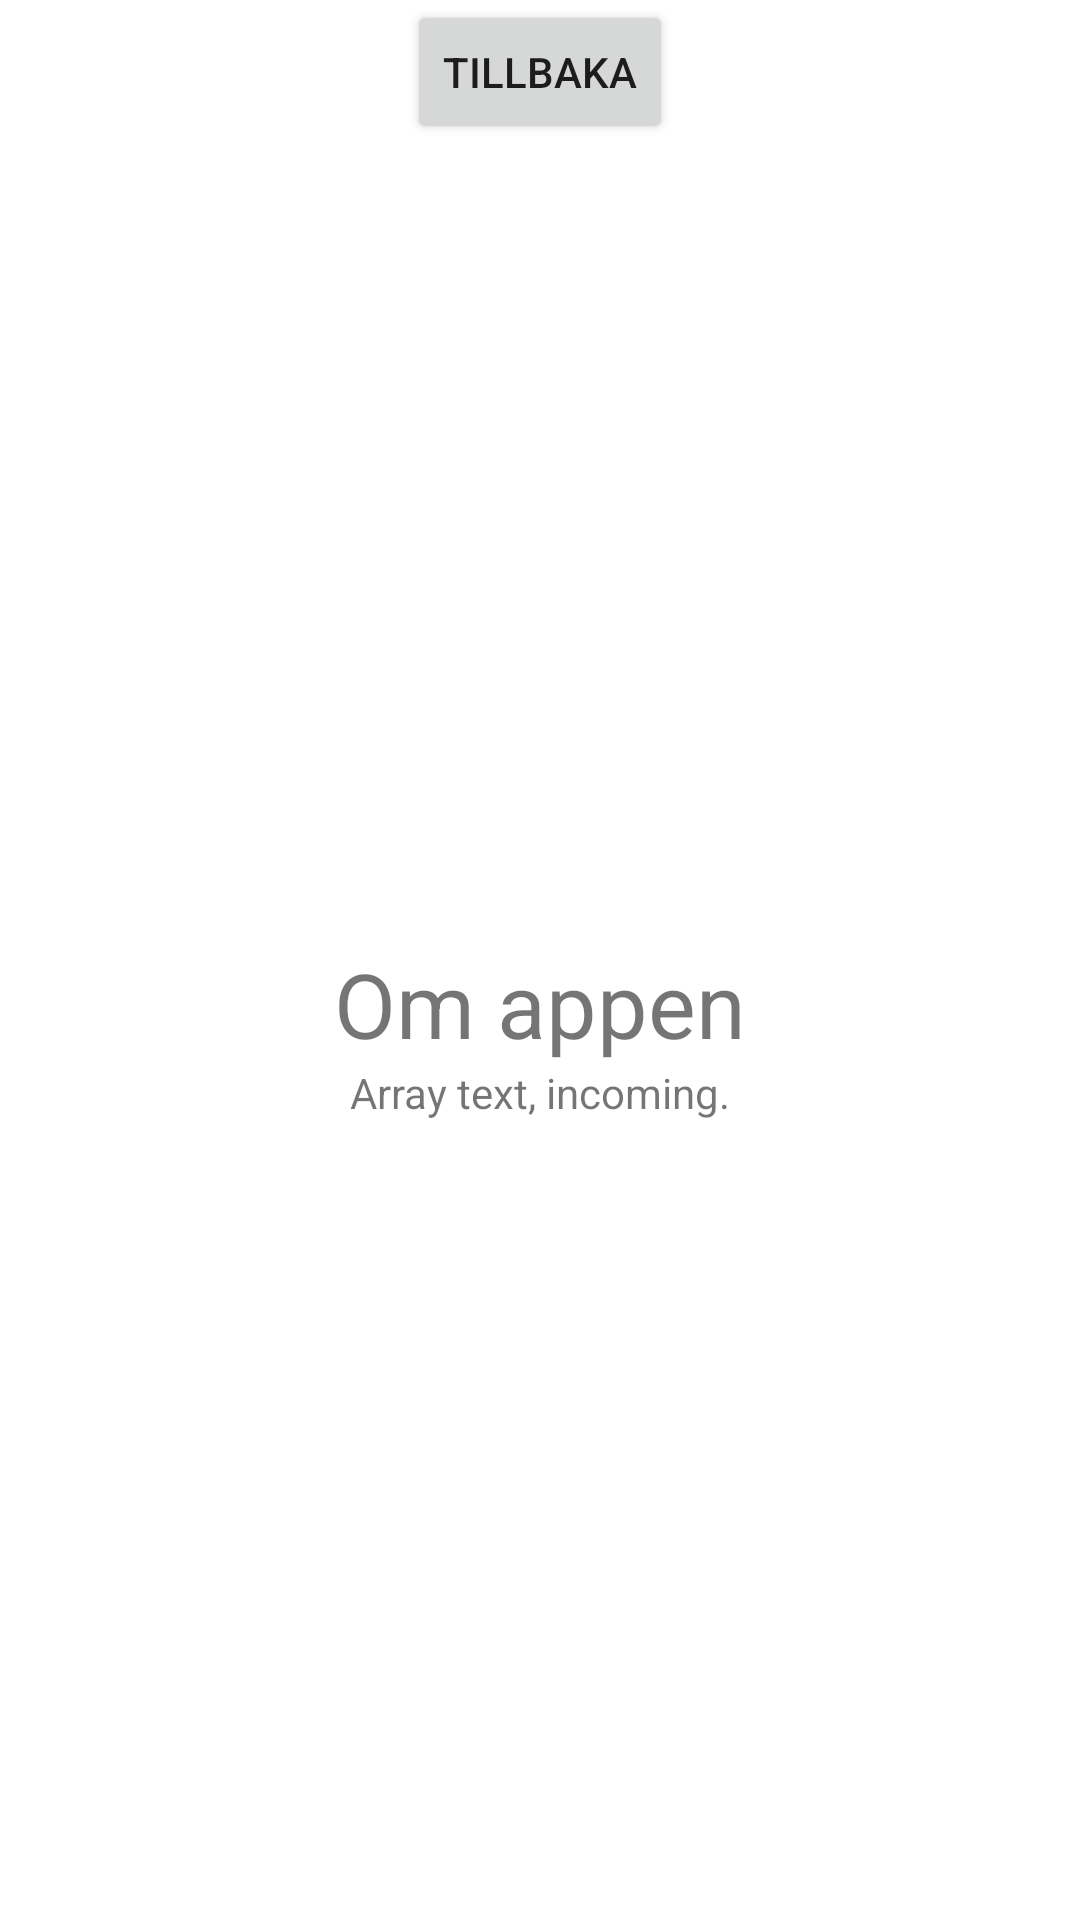

Here is an Android app screen rendered from its layout file. Give the layout XML and the strings, colors and styles it references.
<!-- AndroidManifest.xml: application theme Theme.MatsProjekt -->
<!-- res/layout/activity_blomsterinfo.xml -->
<?xml version="1.0" encoding="utf-8"?>
<androidx.constraintlayout.widget.ConstraintLayout xmlns:android="http://schemas.android.com/apk/res/android"
    xmlns:app="http://schemas.android.com/apk/res-auto"
    xmlns:tools="http://schemas.android.com/tools"
    android:layout_width="match_parent"
    android:layout_height="match_parent"
    tools:context=".blomsterinfo">

    <Button
        android:id="@+id/closeBlomsterinfo"
        android:layout_width="wrap_content"
        android:layout_height="wrap_content"
        android:text="Tillbaka"
        app:layout_constraintEnd_toEndOf="parent"
        app:layout_constraintStart_toStartOf="parent"
        app:layout_constraintTop_toTopOf="parent" />

    <LinearLayout
        android:layout_width="wrap_content"
        android:layout_height="wrap_content"
        android:orientation="vertical"
        app:layout_constraintBottom_toBottomOf="parent"
        app:layout_constraintEnd_toEndOf="parent"
        app:layout_constraintStart_toStartOf="parent"
        app:layout_constraintTop_toBottomOf="@+id/closeBlomsterinfo"
        android:gravity="center">

        <TextView
            android:id="@+id/headingFlower"
            android:layout_width="wrap_content"
            android:layout_height="wrap_content"
            android:text="Om appen"
            android:textSize="30sp" />

        <TextView
            android:id="@+id/name"
            android:layout_width="wrap_content"
            android:layout_height="wrap_content"
            android:text="Array text, incoming."
            android:textSize="14sp"
            android:layout_marginLeft="20dp"
            android:layout_marginRight="20dp"/>


    </LinearLayout>


</androidx.constraintlayout.widget.ConstraintLayout>
<!-- resources referenced by this layout -->
<resources>
  <style name="Theme.MatsProjekt" parent="Theme.MaterialComponents.DayNight.DarkActionBar">
          
          <item name="colorPrimary">@color/purple_500</item>
          <item name="colorPrimaryVariant">@color/purple_700</item>
          <item name="colorOnPrimary">@color/white</item>
          
          <item name="colorSecondary">@color/teal_200</item>
          <item name="colorSecondaryVariant">@color/teal_700</item>
          <item name="colorOnSecondary">@color/black</item>
          
          <item name="android:statusBarColor" tools:targetApi="l">?attr/colorPrimaryVariant</item>
          
      </style>
  <!-- not gathered from this repository: default colours our renderer supplied (Android Studio template values) -->
  <color name="purple_500">#FF6200EE</color>
  <color name="purple_700">#FF3700B3</color>
  <color name="teal_200">#FF03DAC5</color>
  <color name="teal_700">#FF018786</color>
  <color name="black">#FF000000</color>
  <color name="white">#FFFFFFFF</color>
</resources>
